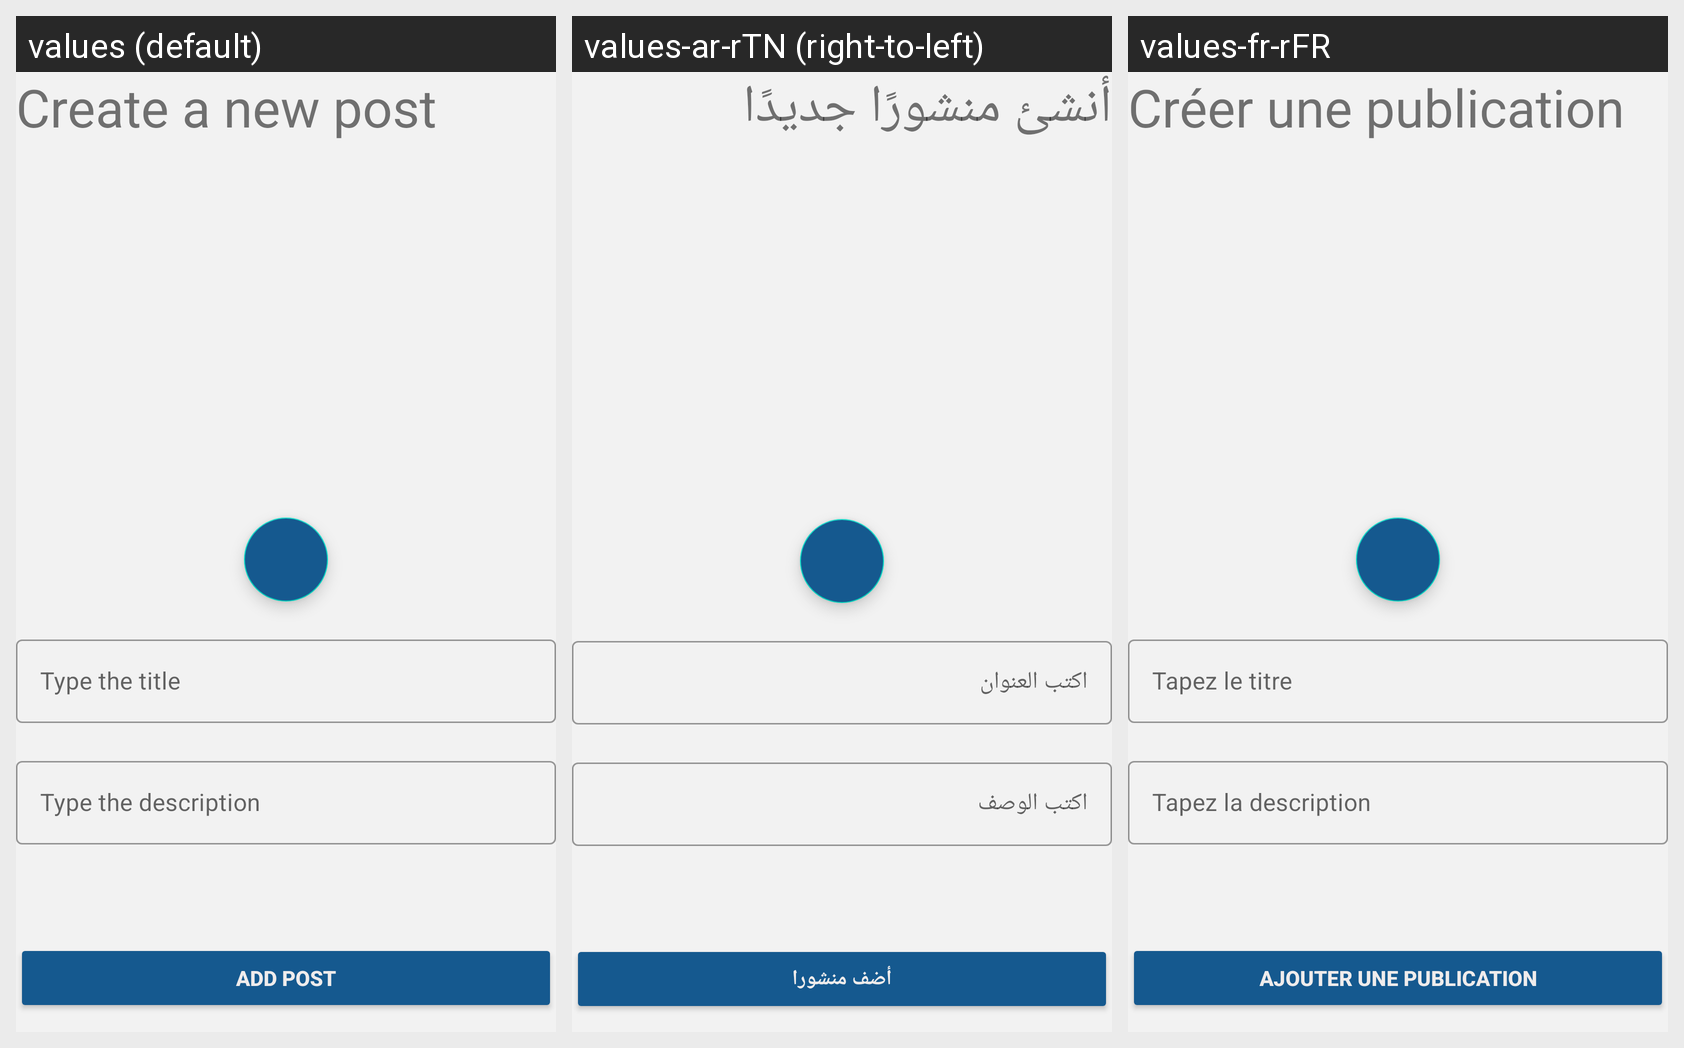

For this localized Android screen grid, give each drawn string resource with its value in every locale shown.
Android screen res/layout/activity_create.xml rendered under 3 locales, left to right: values (default), values-ar-rTN (right-to-left), values-fr-rFR. Device: Nexus 5 (rendered at 1080×1920; each locale shown at half size, 540×960, under a caption strip naming it); theme AppTheme.NoActionBar.
Strings drawn on this screen, with the default value and each locale's value (text and hints the layout hard-codes, and strings that could not be matched under every locale, appear in the picture but are not listed):

create_a_new_post
  values: Create a new post
  values-ar-rTN: أنشئ منشورًا جديدًا
  values-fr-rFR: Créer une publication

title_hint
  values: Type the title
  values-ar-rTN: اكتب العنوان
  values-fr-rFR: Tapez le titre

description_hint
  values: Type the description
  values-ar-rTN: اكتب الوصف
  values-fr-rFR: Tapez la description

add_post
  values: Add post
  values-ar-rTN: أضف منشورا
  values-fr-rFR: Ajouter une publication
